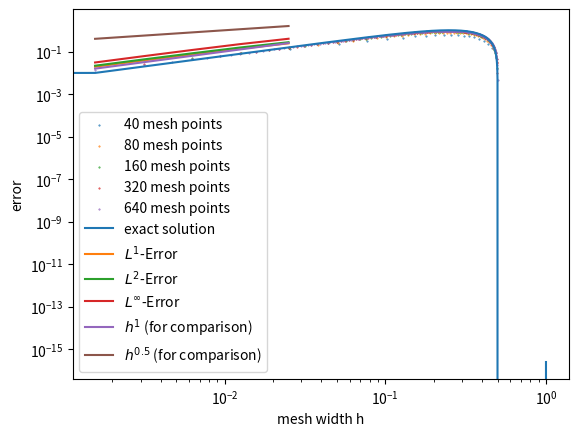

This chart was generated by the following Python code:
import numpy as np
import matplotlib.pyplot as plt


def u_exact(x, t):
    return np.sin(2 * np.pi * (x - 2 * t))


def main():
    tend = 1
    mesh_sizes = np.array([40, 80, 160, 320, 640])
    err_l1 = np.zeros(n := len(mesh_sizes))
    err_l2 = np.zeros(n)
    err_linf = np.zeros(n)
    numerical_solutions = []

    for i, N in enumerate(mesh_sizes):
        dx = 1 / N
        dt = 1 / (4 * N)  # <= 1/(2N)
        c = 2 * dt / dx
        x = np.linspace(0, 1, N)
        # Initial values:
        u = np.sin(2 * np.pi * x)
        # FTBS Matrix:
        M = np.diag((1 - c) * np.ones(N)) + np.diag(c * np.ones(N - 1), -1)
        M[0, -1] = c
        for _ in range(int(tend / dt)):
            u = M @ u
        numerical_solutions.append(u)
        err_l1[i] = np.sum(np.abs(u - u_exact(x, tend))) * dx
        err_l2[i] = np.sqrt(np.sum((np.abs(u - u_exact(x, tend))) ** 2) * dx)
        err_linf[i] = np.max(np.abs(u - u_exact(x, tend)))

    # Plotting:
    for i, N in enumerate(mesh_sizes):
        plt.scatter(np.linspace(0, 1, N), numerical_solutions[i], label=f"{N} mesh points", s=0.2)

    plt.xlabel("x")
    plt.ylabel("u(x)")
    plt.plot(x := np.linspace(0, 1, mesh_sizes[-1]), u_exact(x, tend), label="exact solution")
    plt.legend()
    plt.show()
    mesh_widths = 1 / mesh_sizes
    plt.loglog(mesh_widths, err_l1, label="$L^{1}$-Error")
    plt.loglog(mesh_widths, err_l2, label="$L^{2}$-Error")
    plt.loglog(mesh_widths, err_linf, label="$L^{\infty}$-Error")
    plt.loglog(mesh_widths, 10 * mesh_widths, label="$h^{1}$ (for comparison)")
    plt.loglog(mesh_widths, 10 * mesh_widths ** 0.5, label="$h^{0.5}$ (for comparison)")
    plt.xlabel("mesh width h")
    plt.ylabel("error")
    plt.legend()
    plt.show()

    print("L1 average convergence rate:", np.polyfit(np.log(mesh_widths), np.log(err_l1), 1)[0])
    print("L2 average convergence rate:", np.polyfit(np.log(mesh_widths), np.log(err_l2), 1)[0])
    print("Linf average convergence rate:", np.polyfit(np.log(mesh_widths), np.log(err_linf), 1)[0])

    print(f"N={mesh_sizes[0]}")
    print(f"L1 Error at N={mesh_sizes[0]}: {err_l1[0]}")
    print(f"L2 Error  at N={mesh_sizes[0]}: {err_l2[0]}")

    print(f"Linf Error at N={mesh_sizes[0]}: {err_linf[0]}")

    for i, N in enumerate(mesh_sizes[1:]):
        print(f"N={N}")
        print(f"L1 Error at N={N}:", err_l1[i + 1])
        print(f"L2 Error  at N={N}:", err_l2[i + 1])
        print(f"Linf Error at N={N}:", err_linf[i + 1])
        print(f"L1 local convergence rate at N={N} :",
              np.polyfit(np.log(mesh_widths[i:i + 2]), np.log(err_l1[i:i + 2]), 1)[0])
        print(f"L2 local convergence rate  at N={N}:",
              np.polyfit(np.log(mesh_widths[i:i + 2]), np.log(err_l2[i:i + 2]), 1)[0])
        print(f"Linf local  convergence rate at N={N}:",
              np.polyfit(np.log(mesh_widths[i:i + 2]), np.log(err_linf[i:i + 2]), 1)[0])


if __name__ == "__main__":
    main()
